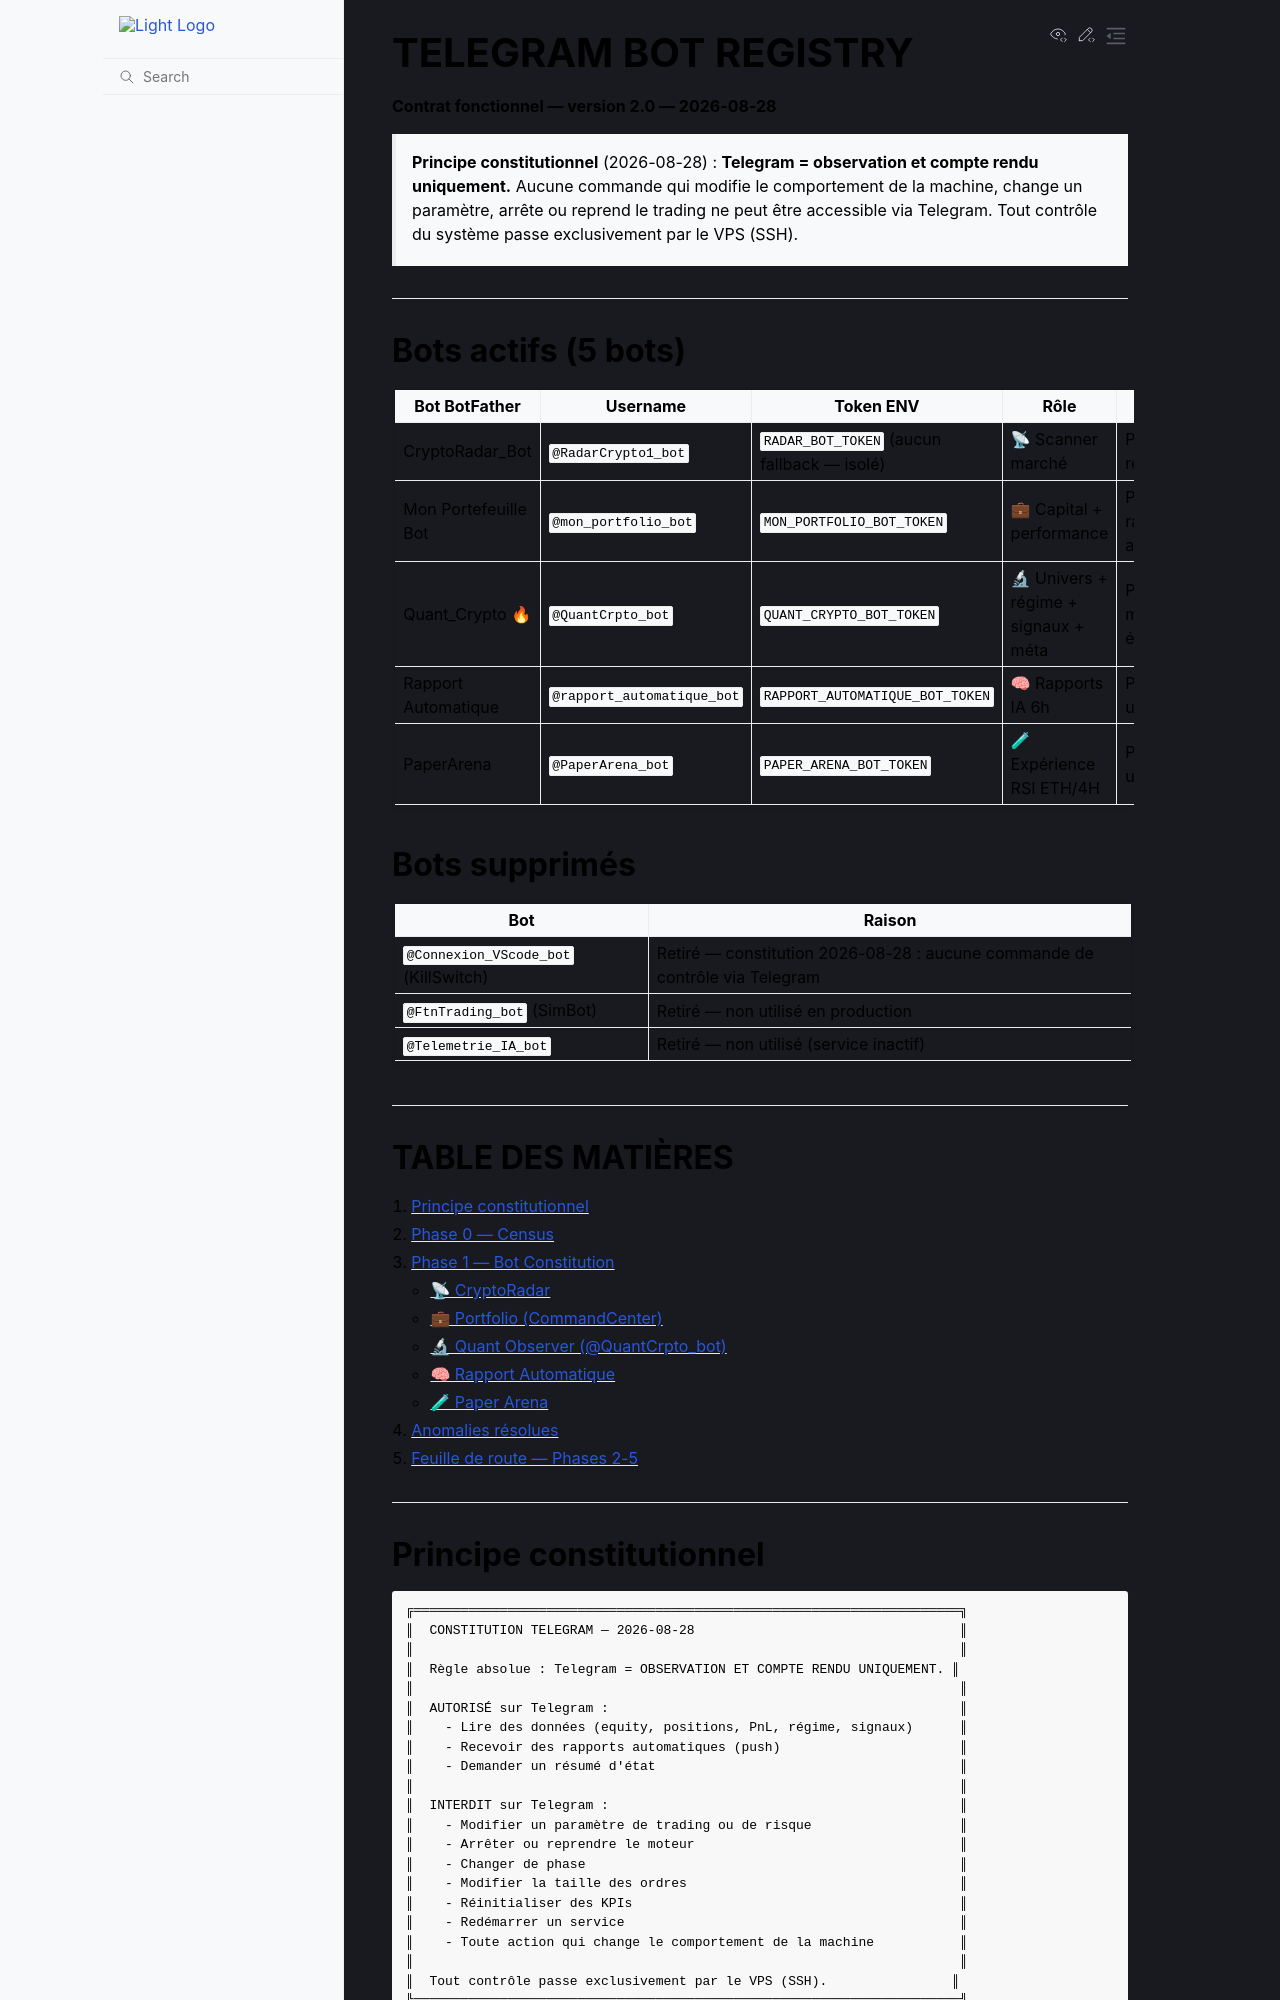

repository: 3a7i3/crypto-ia-terminal · page: architecture/TELEGRAM_BOT_REGISTRY.html · generator: sphinx

# TELEGRAM BOT REGISTRY
**Contrat fonctionnel — version 2.0 — 2026-08-28**

> **Principe constitutionnel** (2026-08-28) :
> **Telegram = observation et compte rendu uniquement.**
> Aucune commande qui modifie le comportement de la machine, change un paramètre,
> arrête ou reprend le trading ne peut être accessible via Telegram.
> Tout contrôle du système passe exclusivement par le VPS (SSH).

---

## Bots actifs (5 bots)

| Bot BotFather | Username | Token ENV | Rôle | Type |
|---|---|---|---|---|
| CryptoRadar_Bot | `@RadarCrypto1_bot` | `RADAR_BOT_TOKEN` (aucun fallback — isolé) | 📡 Scanner marché | Polling + réactif |
| Mon Portefeuille Bot | `@mon_portfolio_bot` | `MON_PORTFOLIO_BOT_TOKEN` | 💼 Capital + performance | Polling + rapports auto |
| Quant_Crypto 🔥 | `@QuantCrpto_bot` | `QUANT_CRYPTO_BOT_TOKEN` | 🔬 Univers + régime + signaux + méta | Polling + message épinglé |
| Rapport Automatique | `@rapport_automatique_bot` | `RAPPORT_AUTOMATIQUE_BOT_TOKEN` | 🧠 Rapports IA 6h | Push uniquement |
| PaperArena | `@PaperArena_bot` | `PAPER_ARENA_BOT_TOKEN` | 🧪 Expérience RSI ETH/4H | Push uniquement |

## Bots supprimés

| Bot | Raison |
|---|---|
| `@Connexion_VScode_bot` (KillSwitch) | Retiré — constitution 2026-08-28 : aucune commande de contrôle via Telegram |
| `@FtnTrading_bot` (SimBot) | Retiré — non utilisé en production |
| `@Telemetrie_IA_bot` | Retiré — non utilisé (service inactif) |

---

## TABLE DES MATIÈRES

1. [Principe constitutionnel](#principe-constitutionnel)
2. [Phase 0 — Census](#phase-0--census)
3. [Phase 1 — Bot Constitution](#phase-1--bot-constitution)
   - [📡 CryptoRadar](#bot-cryptoradar)
   - [💼 Portfolio (CommandCenter)](#bot-portfolio)
   - [🔬 Quant Observer (@QuantCrpto_bot)](#bot-quant-observer)
   - [🧠 Rapport Automatique](#bot-rapport-automatique)
   - [🧪 Paper Arena](#bot-paper-arena)
4. [Anomalies résolues](#anomalies-résolues)
5. [Feuille de route — Phases 2-5](#feuille-de-route--phases-2-5)

---
